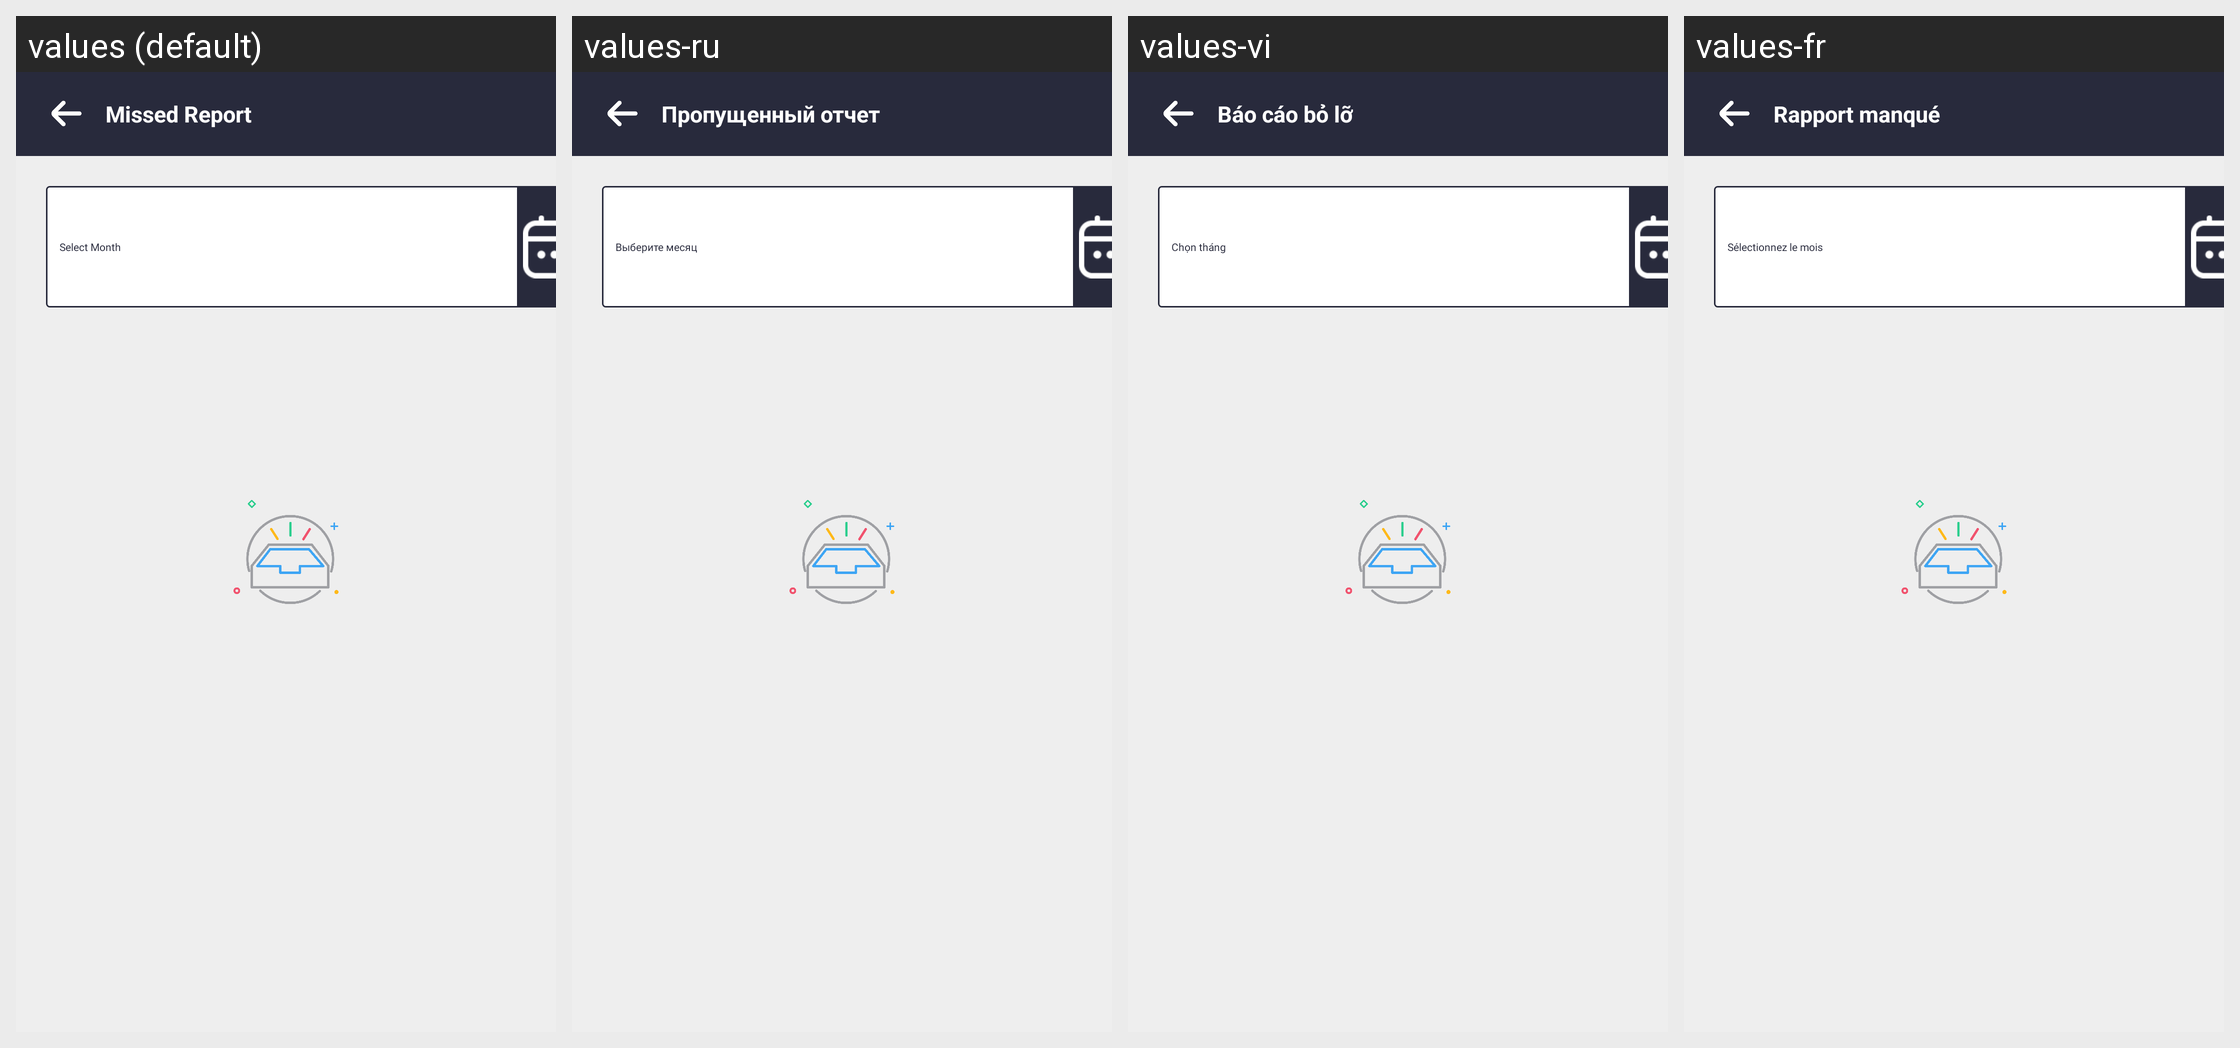

This grid shows one Android layout under several languages. Give, for every string resource on the screen, its name, the default text and each shown locale's text.
Android screen res/layout/activity_missed_report.xml rendered under 4 locales, left to right: values (default), values-ru, values-vi, values-fr. Device: Nexus 5 (rendered at 1080×1920; each locale shown at half size, 540×960, under a caption strip naming it); theme Theme.SANCLM.
Other locales in the repository, not shown: values-ar, values-es, values-my, values-pt, values-th, values-zh.
Strings drawn on this screen, with the default value and each locale's value (text and hints the layout hard-codes, and strings that could not be matched under every locale, appear in the picture but are not listed):

missed_report
  values: Missed Report
  values-ru: Пропущенный отчет
  values-vi: Báo cáo bỏ lỡ
  values-fr: Rapport manqué

select_month
  values: Select Month
  values-ru: Выберите месяц
  values-vi: Chọn tháng
  values-fr: Sélectionnez le mois
